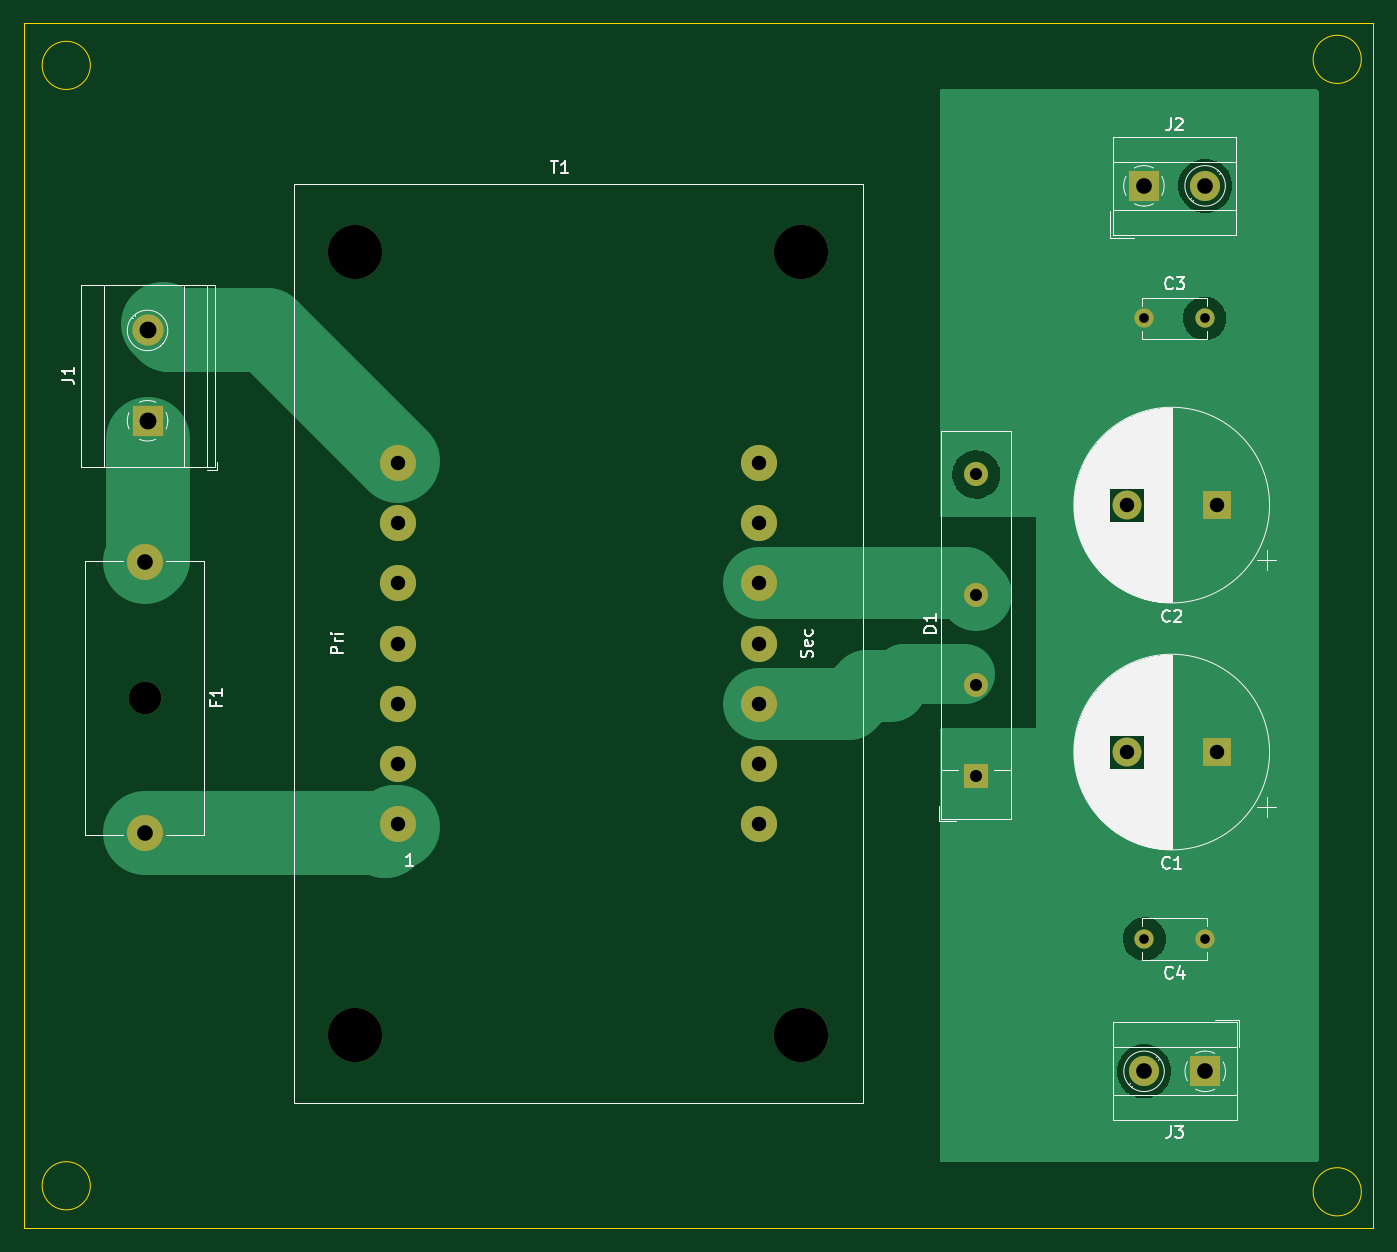
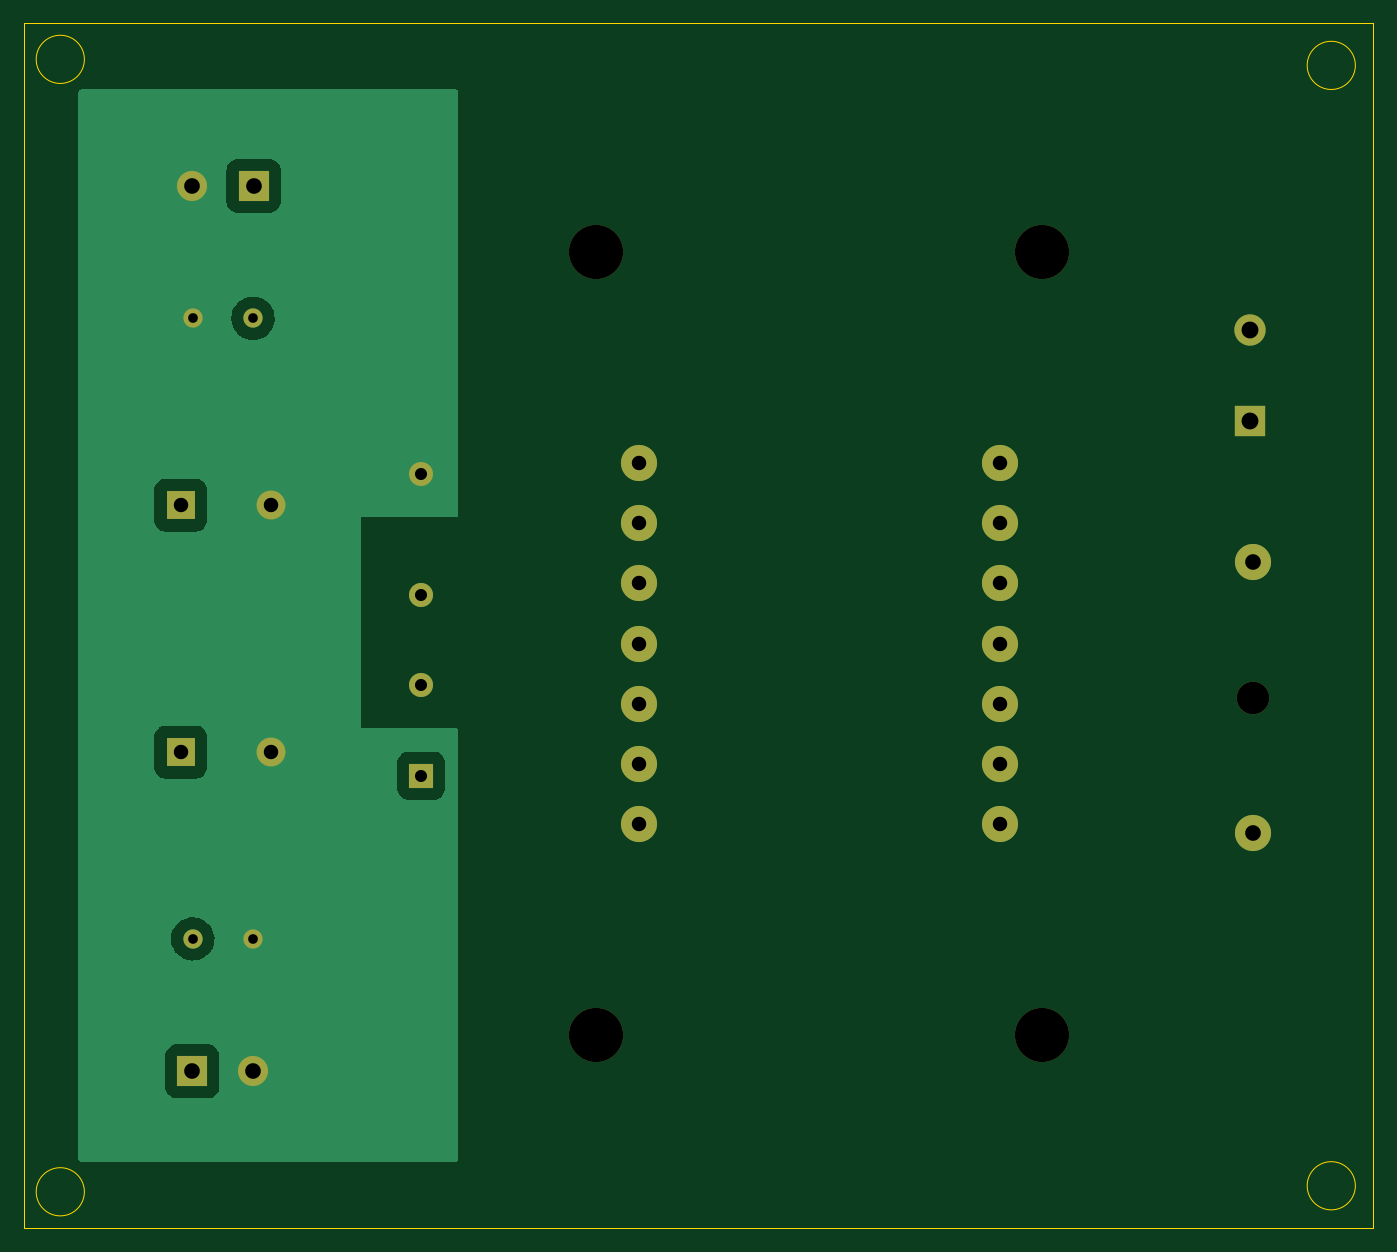
Circuit board: 11 layer files. Board 112.0 x 100.0 mm.
- bottom_copper: mcuPower-B_Cu.gbr (16178 bytes)
- bottom_mask: mcuPower-B_Mask.gbr (1958 bytes)
- paste: mcuPower-B_Paste.gbr (455 bytes)
- bottom_silk: mcuPower-B_Silkscreen.gbr (456 bytes)
- outline: mcuPower-Edge_Cuts.gbr (989 bytes)
- top_copper: mcuPower-F_Cu.gbr (28929 bytes)
- top_mask: mcuPower-F_Mask.gbr (1958 bytes)
- paste: mcuPower-F_Paste.gbr (455 bytes)
- top_silk: mcuPower-F_Silkscreen.gbr (40610 bytes)
- drill: mcuPower-NPTH.drl (480 bytes)
- drill: mcuPower-PTH.drl (1112 bytes)

=== bottom_copper: mcuPower-B_Cu.gbr (16178 bytes, source omitted) ===
=== bottom_mask: mcuPower-B_Mask.gbr ===
%TF.GenerationSoftware,KiCad,Pcbnew,(6.0.2)*%
%TF.CreationDate,2022-12-31T16:00:28+03:00*%
%TF.ProjectId,mcuPower,6d637550-6f77-4657-922e-6b696361645f,rev?*%
%TF.SameCoordinates,Original*%
%TF.FileFunction,Soldermask,Bot*%
%TF.FilePolarity,Negative*%
%FSLAX46Y46*%
G04 Gerber Fmt 4.6, Leading zero omitted, Abs format (unit mm)*
G04 Created by KiCad (PCBNEW (6.0.2)) date 2022-12-31 16:00:28*
%MOMM*%
%LPD*%
G01*
G04 APERTURE LIST*
%ADD10C,1.600000*%
%ADD11C,4.500000*%
%ADD12C,3.000000*%
%ADD13R,2.500000X2.500000*%
%ADD14C,2.500000*%
%ADD15R,2.600000X2.600000*%
%ADD16C,2.600000*%
%ADD17C,2.700000*%
%ADD18R,2.000000X2.000000*%
%ADD19C,2.000000*%
%ADD20C,2.400000*%
%ADD21R,2.400000X2.400000*%
G04 APERTURE END LIST*
D10*
%TO.C,C4*%
X143000000Y-121500000D03*
X138000000Y-121500000D03*
%TD*%
D11*
%TO.C,T1*%
X72500000Y-64500000D03*
X72500000Y-129500000D03*
X109500000Y-64500000D03*
X109500000Y-129500000D03*
D12*
X76000000Y-112000000D03*
X76000000Y-107000000D03*
X76000000Y-102000000D03*
X76000000Y-97000000D03*
X76000000Y-92000000D03*
X76000000Y-87000000D03*
X76000000Y-82000000D03*
X106000000Y-82000000D03*
X106000000Y-87000000D03*
X106000000Y-92000000D03*
X106000000Y-97000000D03*
X106000000Y-102000000D03*
X106000000Y-107000000D03*
X106000000Y-112000000D03*
%TD*%
D13*
%TO.C,J3*%
X143045000Y-132500000D03*
D14*
X137965000Y-132500000D03*
%TD*%
D13*
%TO.C,J2*%
X137955000Y-59000000D03*
D14*
X143035000Y-59000000D03*
%TD*%
D15*
%TO.C,J1*%
X55250000Y-78500000D03*
D16*
X55250000Y-71000000D03*
%TD*%
D17*
%TO.C,F1*%
X55000000Y-101500000D03*
D12*
X55000000Y-90250000D03*
X55000000Y-112750000D03*
%TD*%
D18*
%TO.C,D1*%
X124042500Y-107957500D03*
D19*
X124042500Y-100457500D03*
X124042500Y-92957500D03*
X124042500Y-82957500D03*
%TD*%
D10*
%TO.C,C3*%
X138000000Y-70000000D03*
X143000000Y-70000000D03*
%TD*%
D20*
%TO.C,C2*%
X136512755Y-85500000D03*
D21*
X144012755Y-85500000D03*
%TD*%
%TO.C,C1*%
X144012755Y-106000000D03*
D20*
X136512755Y-106000000D03*
%TD*%
M02*

=== paste: mcuPower-B_Paste.gbr ===
%TF.GenerationSoftware,KiCad,Pcbnew,(6.0.2)*%
%TF.CreationDate,2022-12-31T16:00:28+03:00*%
%TF.ProjectId,mcuPower,6d637550-6f77-4657-922e-6b696361645f,rev?*%
%TF.SameCoordinates,Original*%
%TF.FileFunction,Paste,Bot*%
%TF.FilePolarity,Positive*%
%FSLAX46Y46*%
G04 Gerber Fmt 4.6, Leading zero omitted, Abs format (unit mm)*
G04 Created by KiCad (PCBNEW (6.0.2)) date 2022-12-31 16:00:28*
%MOMM*%
%LPD*%
G01*
G04 APERTURE LIST*
G04 APERTURE END LIST*
M02*

=== bottom_silk: mcuPower-B_Silkscreen.gbr ===
%TF.GenerationSoftware,KiCad,Pcbnew,(6.0.2)*%
%TF.CreationDate,2022-12-31T16:00:28+03:00*%
%TF.ProjectId,mcuPower,6d637550-6f77-4657-922e-6b696361645f,rev?*%
%TF.SameCoordinates,Original*%
%TF.FileFunction,Legend,Bot*%
%TF.FilePolarity,Positive*%
%FSLAX46Y46*%
G04 Gerber Fmt 4.6, Leading zero omitted, Abs format (unit mm)*
G04 Created by KiCad (PCBNEW (6.0.2)) date 2022-12-31 16:00:28*
%MOMM*%
%LPD*%
G01*
G04 APERTURE LIST*
G04 APERTURE END LIST*
M02*

=== outline: mcuPower-Edge_Cuts.gbr ===
%TF.GenerationSoftware,KiCad,Pcbnew,(6.0.2)*%
%TF.CreationDate,2022-12-31T16:00:28+03:00*%
%TF.ProjectId,mcuPower,6d637550-6f77-4657-922e-6b696361645f,rev?*%
%TF.SameCoordinates,Original*%
%TF.FileFunction,Profile,NP*%
%FSLAX46Y46*%
G04 Gerber Fmt 4.6, Leading zero omitted, Abs format (unit mm)*
G04 Created by KiCad (PCBNEW (6.0.2)) date 2022-12-31 16:00:28*
%MOMM*%
%LPD*%
G01*
G04 APERTURE LIST*
%TA.AperFunction,Profile*%
%ADD10C,0.100000*%
%TD*%
G04 APERTURE END LIST*
D10*
X156000000Y-48500000D02*
G75*
G03*
X156000000Y-48500000I-2000000J0D01*
G01*
X156000000Y-142500000D02*
G75*
G03*
X156000000Y-142500000I-2000000J0D01*
G01*
X50500000Y-142000000D02*
G75*
G03*
X50500000Y-142000000I-2000000J0D01*
G01*
X50500000Y-49000000D02*
G75*
G03*
X50500000Y-49000000I-2000000J0D01*
G01*
X45000000Y-45500000D02*
X157000000Y-45500000D01*
X157000000Y-45500000D02*
X157000000Y-145500000D01*
X157000000Y-145500000D02*
X45000000Y-145500000D01*
X45000000Y-145500000D02*
X45000000Y-45500000D01*
M02*

=== top_copper: mcuPower-F_Cu.gbr (28929 bytes, source omitted) ===
=== top_mask: mcuPower-F_Mask.gbr ===
%TF.GenerationSoftware,KiCad,Pcbnew,(6.0.2)*%
%TF.CreationDate,2022-12-31T16:00:28+03:00*%
%TF.ProjectId,mcuPower,6d637550-6f77-4657-922e-6b696361645f,rev?*%
%TF.SameCoordinates,Original*%
%TF.FileFunction,Soldermask,Top*%
%TF.FilePolarity,Negative*%
%FSLAX46Y46*%
G04 Gerber Fmt 4.6, Leading zero omitted, Abs format (unit mm)*
G04 Created by KiCad (PCBNEW (6.0.2)) date 2022-12-31 16:00:28*
%MOMM*%
%LPD*%
G01*
G04 APERTURE LIST*
%ADD10C,1.600000*%
%ADD11C,4.500000*%
%ADD12C,3.000000*%
%ADD13R,2.500000X2.500000*%
%ADD14C,2.500000*%
%ADD15R,2.600000X2.600000*%
%ADD16C,2.600000*%
%ADD17C,2.700000*%
%ADD18R,2.000000X2.000000*%
%ADD19C,2.000000*%
%ADD20C,2.400000*%
%ADD21R,2.400000X2.400000*%
G04 APERTURE END LIST*
D10*
%TO.C,C4*%
X143000000Y-121500000D03*
X138000000Y-121500000D03*
%TD*%
D11*
%TO.C,T1*%
X72500000Y-64500000D03*
X72500000Y-129500000D03*
X109500000Y-64500000D03*
X109500000Y-129500000D03*
D12*
X76000000Y-112000000D03*
X76000000Y-107000000D03*
X76000000Y-102000000D03*
X76000000Y-97000000D03*
X76000000Y-92000000D03*
X76000000Y-87000000D03*
X76000000Y-82000000D03*
X106000000Y-82000000D03*
X106000000Y-87000000D03*
X106000000Y-92000000D03*
X106000000Y-97000000D03*
X106000000Y-102000000D03*
X106000000Y-107000000D03*
X106000000Y-112000000D03*
%TD*%
D13*
%TO.C,J3*%
X143045000Y-132500000D03*
D14*
X137965000Y-132500000D03*
%TD*%
D13*
%TO.C,J2*%
X137955000Y-59000000D03*
D14*
X143035000Y-59000000D03*
%TD*%
D15*
%TO.C,J1*%
X55250000Y-78500000D03*
D16*
X55250000Y-71000000D03*
%TD*%
D17*
%TO.C,F1*%
X55000000Y-101500000D03*
D12*
X55000000Y-90250000D03*
X55000000Y-112750000D03*
%TD*%
D18*
%TO.C,D1*%
X124042500Y-107957500D03*
D19*
X124042500Y-100457500D03*
X124042500Y-92957500D03*
X124042500Y-82957500D03*
%TD*%
D10*
%TO.C,C3*%
X138000000Y-70000000D03*
X143000000Y-70000000D03*
%TD*%
D20*
%TO.C,C2*%
X136512755Y-85500000D03*
D21*
X144012755Y-85500000D03*
%TD*%
%TO.C,C1*%
X144012755Y-106000000D03*
D20*
X136512755Y-106000000D03*
%TD*%
M02*

=== paste: mcuPower-F_Paste.gbr ===
%TF.GenerationSoftware,KiCad,Pcbnew,(6.0.2)*%
%TF.CreationDate,2022-12-31T16:00:28+03:00*%
%TF.ProjectId,mcuPower,6d637550-6f77-4657-922e-6b696361645f,rev?*%
%TF.SameCoordinates,Original*%
%TF.FileFunction,Paste,Top*%
%TF.FilePolarity,Positive*%
%FSLAX46Y46*%
G04 Gerber Fmt 4.6, Leading zero omitted, Abs format (unit mm)*
G04 Created by KiCad (PCBNEW (6.0.2)) date 2022-12-31 16:00:28*
%MOMM*%
%LPD*%
G01*
G04 APERTURE LIST*
G04 APERTURE END LIST*
M02*

=== top_silk: mcuPower-F_Silkscreen.gbr (40610 bytes, source omitted) ===
=== drill: mcuPower-NPTH.drl ===
M48
; DRILL file {KiCad (6.0.2)} date Sat Dec 31 16:00:32 2022
; FORMAT={-:-/ absolute / inch / decimal}
; #@! TF.CreationDate,2022-12-31T16:00:32+03:00
; #@! TF.GenerationSoftware,Kicad,Pcbnew,(6.0.2)
; #@! TF.FileFunction,NonPlated,1,2,NPTH
FMAT,2
INCH
; #@! TA.AperFunction,NonPlated,NPTH,ComponentDrill
T1C0.1063
; #@! TA.AperFunction,NonPlated,NPTH,ComponentDrill
T2C0.1772
%
G90
G05
T1
X2.1654Y-3.9961
T2
X2.8543Y-2.5394
X2.8543Y-5.0984
X4.311Y-2.5394
X4.311Y-5.0984
T0
M30

=== drill: mcuPower-PTH.drl ===
M48
; DRILL file {KiCad (6.0.2)} date Sat Dec 31 16:00:32 2022
; FORMAT={-:-/ absolute / inch / decimal}
; #@! TF.CreationDate,2022-12-31T16:00:32+03:00
; #@! TF.GenerationSoftware,Kicad,Pcbnew,(6.0.2)
; #@! TF.FileFunction,Plated,1,2,PTH
FMAT,2
INCH
; #@! TA.AperFunction,Plated,PTH,ComponentDrill
T1C0.0315
; #@! TA.AperFunction,Plated,PTH,ComponentDrill
T2C0.0394
; #@! TA.AperFunction,Plated,PTH,ComponentDrill
T3C0.0472
; #@! TA.AperFunction,Plated,PTH,ComponentDrill
T4C0.0512
; #@! TA.AperFunction,Plated,PTH,ComponentDrill
T5C0.0551
%
G90
G05
T1
X5.4331Y-2.7559
X5.4331Y-4.7835
X5.6299Y-2.7559
X5.6299Y-4.7835
T2
X4.8836Y-3.266
X4.8836Y-3.6597
X4.8836Y-3.955
X4.8836Y-4.2503
T3
X2.9921Y-3.2283
X2.9921Y-3.4252
X2.9921Y-3.622
X2.9921Y-3.8189
X2.9921Y-4.0157
X2.9921Y-4.2126
X2.9921Y-4.4094
X4.1732Y-3.2283
X4.1732Y-3.4252
X4.1732Y-3.622
X4.1732Y-3.8189
X4.1732Y-4.0157
X4.1732Y-4.2126
X4.1732Y-4.4094
X5.3745Y-3.3661
X5.3745Y-4.1732
X5.6698Y-3.3661
X5.6698Y-4.1732
T4
X2.1654Y-3.5531
X2.1654Y-4.439
X5.4313Y-2.3228
X5.4317Y-5.2165
X5.6313Y-2.3228
X5.6317Y-5.2165
T5
X2.1752Y-2.7953
X2.1752Y-3.0906
T0
M30

